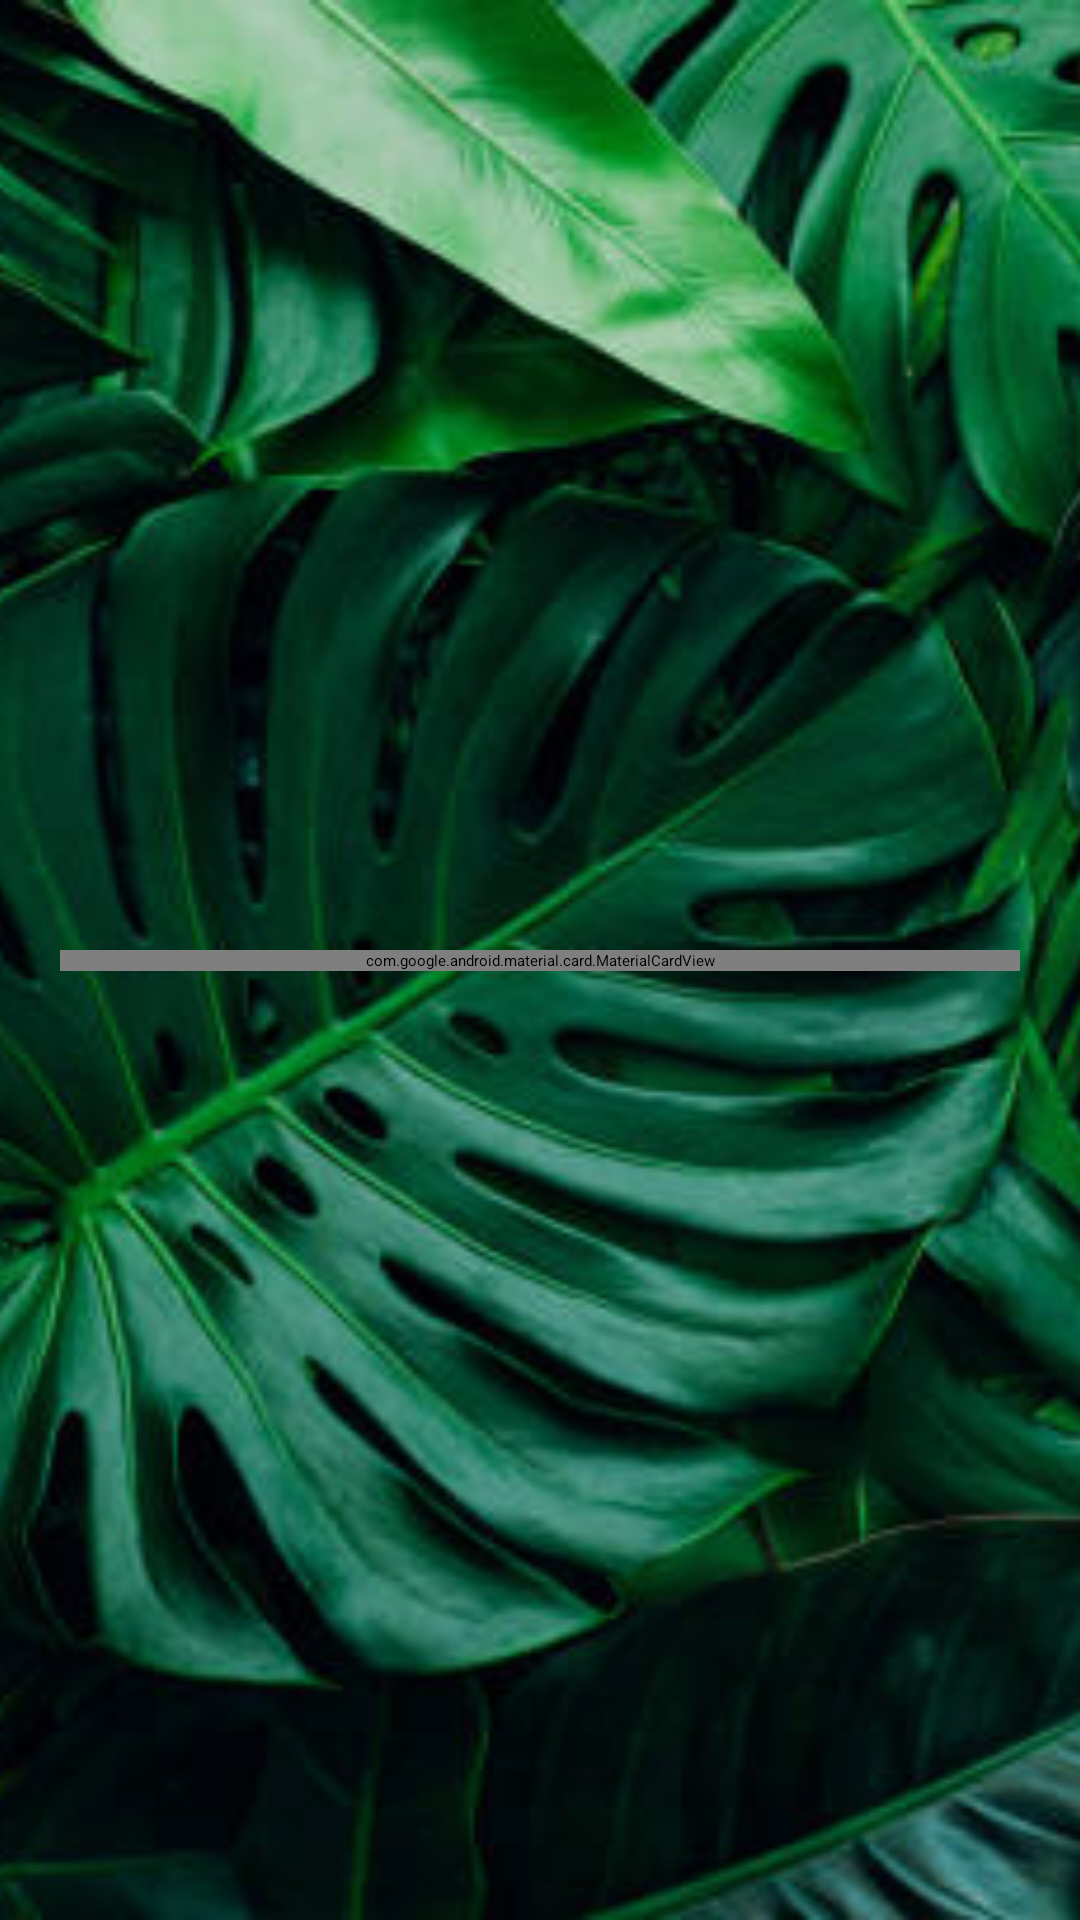

Reconstruct the res/layout file that produces this screen, plus the resources it refers to.
<!-- AndroidManifest.xml: application theme Theme.TASHTIT -->
<!-- res/layout/activity_register.xml -->
<?xml version="1.0" encoding="utf-8"?>
<FrameLayout xmlns:android="http://schemas.android.com/apk/res/android"
    xmlns:app="http://schemas.android.com/apk/res-auto"
    xmlns:tools="http://schemas.android.com/tools"
    android:id="@+id/main"
    android:layout_width="match_parent"
    android:layout_height="match_parent"
    android:layoutDirection="ltr"
    tools:context=".ACTIVITIES.RegisterActivity">

    <ImageView
        android:id="@+id/ivBackground"
        android:layout_width="match_parent"
        android:layout_height="match_parent"
        android:contentDescription="@null"
        android:scaleType="centerCrop"
        android:src="@drawable/leaves_bg" />

    <View
        android:id="@+id/bgScrim"
        android:layout_width="match_parent"
        android:layout_height="match_parent"
        android:background="#1A000000" />

    <androidx.core.widget.NestedScrollView
        android:id="@+id/scrollRoot"
        android:layout_width="match_parent"
        android:layout_height="match_parent"
        android:fillViewport="true"
        android:overScrollMode="never">

        <androidx.constraintlayout.widget.ConstraintLayout
            android:id="@+id/root"
            android:layout_width="match_parent"
            android:layout_height="wrap_content"
            android:paddingStart="20dp"
            android:paddingEnd="20dp"
            android:paddingTop="24dp"
            android:paddingBottom="24dp">

            <com.google.android.material.card.MaterialCardView
                android:id="@+id/cardRegister"
                android:layout_width="0dp"
                android:layout_height="wrap_content"
                app:layout_constraintTop_toTopOf="parent"
                app:layout_constraintBottom_toBottomOf="parent"
                app:layout_constraintStart_toStartOf="parent"
                app:layout_constraintEnd_toEndOf="parent"
                app:cardCornerRadius="24dp"
                app:cardElevation="10dp"
                app:cardUseCompatPadding="true"
                app:cardBackgroundColor="#E6FFFFFF"
                app:strokeColor="#33FFFFFF"
                app:strokeWidth="1dp">

                <LinearLayout
                    android:layout_width="match_parent"
                    android:layout_height="wrap_content"
                    android:orientation="vertical"
                    android:padding="22dp">

                    <TextView
                        android:id="@+id/tvTitle"
                        android:layout_width="match_parent"
                        android:layout_height="wrap_content"
                        android:text="Register"
                        android:textAlignment="center"
                        android:textStyle="bold"
                        android:textSize="26sp"
                        android:letterSpacing="0.02"
                        android:textColor="#1B5E20" />

                    <View
                        android:layout_width="64dp"
                        android:layout_height="4dp"
                        android:layout_gravity="center_horizontal"
                        android:layout_marginTop="10dp"
                        android:background="#1B5E20" />

                    <View
                        android:layout_width="match_parent"
                        android:layout_height="18dp" />

                    <TextView
                        android:layout_width="match_parent"
                        android:layout_height="wrap_content"
                        android:text="User name:"
                        android:textColor="#6B7280"
                        android:textStyle="bold"
                        android:textSize="13sp" />

                    <EditText
                        android:id="@+id/etUserName"
                        android:layout_width="match_parent"
                        android:layout_height="52dp"
                        android:layout_marginTop="6dp"
                        android:background="@android:drawable/edit_text"
                        android:hint="User name"
                        android:inputType="textPersonName"
                        android:maxLines="1"
                        android:paddingStart="16dp"
                        android:paddingEnd="16dp"
                        android:textColor="#1F2937"
                        android:textColorHint="#9CA3AF" />

                    <View
                        android:layout_width="match_parent"
                        android:layout_height="12dp" />

                    <TextView
                        android:layout_width="match_parent"
                        android:layout_height="wrap_content"
                        android:text="Role:"
                        android:textColor="#6B7280"
                        android:textStyle="bold"
                        android:textSize="13sp" />

                    <Spinner
                        android:id="@+id/spRole"
                        android:layout_width="match_parent"
                        android:layout_height="52dp"
                        android:layout_marginTop="6dp"
                        android:background="@android:drawable/edit_text"
                        android:spinnerMode="dropdown" />

                    <View
                        android:layout_width="match_parent"
                        android:layout_height="12dp" />

                    <TextView
                        android:layout_width="match_parent"
                        android:layout_height="wrap_content"
                        android:text="Email:"
                        android:textColor="#6B7280"
                        android:textStyle="bold"
                        android:textSize="13sp" />

                    <EditText
                        android:id="@+id/etEmail"
                        android:layout_width="match_parent"
                        android:layout_height="52dp"
                        android:layout_marginTop="6dp"
                        android:autofillHints="emailAddress"
                        android:background="@android:drawable/edit_text"
                        android:hint="Email"
                        android:importantForAutofill="yes"
                        android:inputType="textEmailAddress"
                        android:maxLines="1"
                        android:paddingStart="16dp"
                        android:paddingEnd="16dp"
                        android:textColor="#1F2937"
                        android:textColorHint="#9CA3AF" />

                    <View
                        android:layout_width="match_parent"
                        android:layout_height="12dp" />

                    <TextView
                        android:layout_width="match_parent"
                        android:layout_height="wrap_content"
                        android:text="Password:"
                        android:textColor="#6B7280"
                        android:textStyle="bold"
                        android:textSize="13sp" />

                    <EditText
                        android:id="@+id/etPassword"
                        android:layout_width="match_parent"
                        android:layout_height="52dp"
                        android:layout_marginTop="6dp"
                        android:autofillHints="password"
                        android:background="@android:drawable/edit_text"
                        android:hint="Password"
                        android:importantForAutofill="yes"
                        android:inputType="textPassword"
                        android:maxLines="1"
                        android:paddingStart="16dp"
                        android:paddingEnd="16dp"
                        android:textColor="#1F2937"
                        android:textColorHint="#9CA3AF" />

                    <View
                        android:layout_width="match_parent"
                        android:layout_height="12dp" />

                    <TextView
                        android:layout_width="match_parent"
                        android:layout_height="wrap_content"
                        android:text="ReType Password:"
                        android:textColor="#6B7280"
                        android:textStyle="bold"
                        android:textSize="13sp" />

                    <EditText
                        android:id="@+id/etRePassword"
                        android:layout_width="match_parent"
                        android:layout_height="52dp"
                        android:layout_marginTop="6dp"
                        android:background="@android:drawable/edit_text"
                        android:hint="Password"
                        android:inputType="textPassword"
                        android:maxLines="1"
                        android:paddingStart="16dp"
                        android:paddingEnd="16dp"
                        android:textColor="#1F2937"
                        android:textColorHint="#9CA3AF" />

                    <TextView
                        android:id="@+id/tvPasswordHint"
                        android:layout_width="match_parent"
                        android:layout_height="wrap_content"
                        android:layout_marginTop="6dp"
                        android:text="Password must be 4–8 chars and include: lowercase, uppercase, number, and one special char"
                        android:textSize="12sp"
                        android:textColor="#6B7280" />

                    <View
                        android:layout_width="match_parent"
                        android:layout_height="20dp" />

                    <LinearLayout
                        android:id="@+id/rowButtons"
                        android:layout_width="match_parent"
                        android:layout_height="wrap_content"
                        android:orientation="horizontal"
                        android:gravity="center"
                        android:weightSum="2">

                        <com.google.android.material.button.MaterialButton
                            android:id="@+id/btnRegister"
                            android:layout_width="0dp"
                            android:layout_height="48dp"
                            android:layout_weight="1"
                            android:text="Register"
                            android:textStyle="bold"
                            android:textAllCaps="false"
                            app:cornerRadius="16dp"
                            android:backgroundTint="#1B5E20"
                            android:textColor="#FFFFFF" />

                        <View
                            android:layout_width="12dp"
                            android:layout_height="1dp" />

                        <com.google.android.material.button.MaterialButton
                            android:id="@+id/btnCancel"
                            style="@style/Widget.Material3.Button.OutlinedButton"
                            android:layout_width="0dp"
                            android:layout_height="48dp"
                            android:layout_weight="1"
                            android:text="Cancel"
                            android:textStyle="bold"
                            android:textAllCaps="false"
                            app:cornerRadius="16dp"
                            android:textColor="#1B5E20"
                            app:strokeColor="#1B5E20"
                            app:strokeWidth="1dp" />
                    </LinearLayout>

                </LinearLayout>
            </com.google.android.material.card.MaterialCardView>

        </androidx.constraintlayout.widget.ConstraintLayout>
    </androidx.core.widget.NestedScrollView>

</FrameLayout>
<!-- resources referenced by this layout -->
<resources>
  <!-- drawable leaves_bg: png bitmap (drawable, 557002 bytes) -->
</resources>
